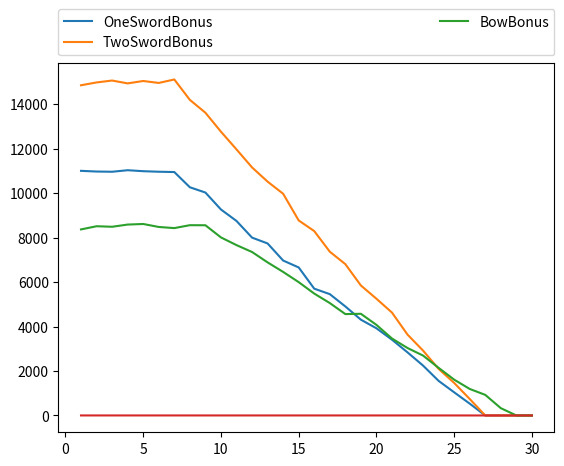

Generate this figure with matplotlib:
import numpy as np
import random
import matplotlib.pyplot as plt

SAtkModifier = 6
SDmgModifier = 4
BAtkModifier = 6+2
BDmgModifier = 4
ACmax = 30
swordDamTwoBonus = np.zeros(ACmax)
swordDamOneBonus = np.zeros(ACmax)
bowDamBonus = np.zeros(ACmax)
ratio = np.zeros(ACmax)
iterations = 1000

for AC in range(1, ACmax+1):

    # check for 2 swords with double damage
    swordDam, swordDamAgain = 0, 0
    for x in range(0, iterations):
        swordAttack = np.random.randint(1, 21, 1) + SAtkModifier
        if swordAttack >= AC:
            swordDam += np.random.randint(1,7,1)+SDmgModifier
        swordAttackAgain = np.random.randint(1, 21, 1)+SAtkModifier
        if swordAttackAgain >= AC:
            swordDamAgain += np.random.randint(1,7,1)+SDmgModifier
    swordDamTwoBonus[AC-1] = swordDam + swordDamAgain

    # check for 2 sword with one damage
    swordDam1, swordDam2 = 0, 0
    for x in range(0, iterations):
        swordAttack1 = np.random.randint(1,21,1)+SAtkModifier
        swordAttack2 = np.random.randint(1,21,1)+SAtkModifier
        if swordAttack1 >= AC:
            swordDam1 += np.random.randint(1,7,1)+SDmgModifier
        if swordAttack2 >= AC:
            swordDam2 += np.random.randint(1,7,1)
    swordDamOneBonus[AC-1] = swordDam1 + swordDam2

    # check for bow damage
    bowDam = 0
    for x in range(0, iterations):
        bowAttack = np.random.randint(1,21,1)+BAtkModifier
        if bowAttack >= AC:
            bowDam += np.random.randint(1,9,1)+BDmgModifier
    bowDamBonus[AC-1] = bowDam

    # check ratio between the contenders
    ratio[AC-1] = swordDamTwoBonus[AC-1]/(bowDamBonus[AC-1]+1)

AC = range(1, ACmax+1)
plt.plot(AC, swordDamOneBonus, label="OneSwordBonus")
plt.plot(AC, swordDamTwoBonus, label="TwoSwordBonus")
plt.plot(AC, bowDamBonus, label="BowBonus")
plt.legend(bbox_to_anchor=(0., 1.02, 1., .102), loc=3,
           ncol=2, mode="expand", borderaxespad=0.)
plt.show()

plt.plot(AC, ratio)
plt.show()